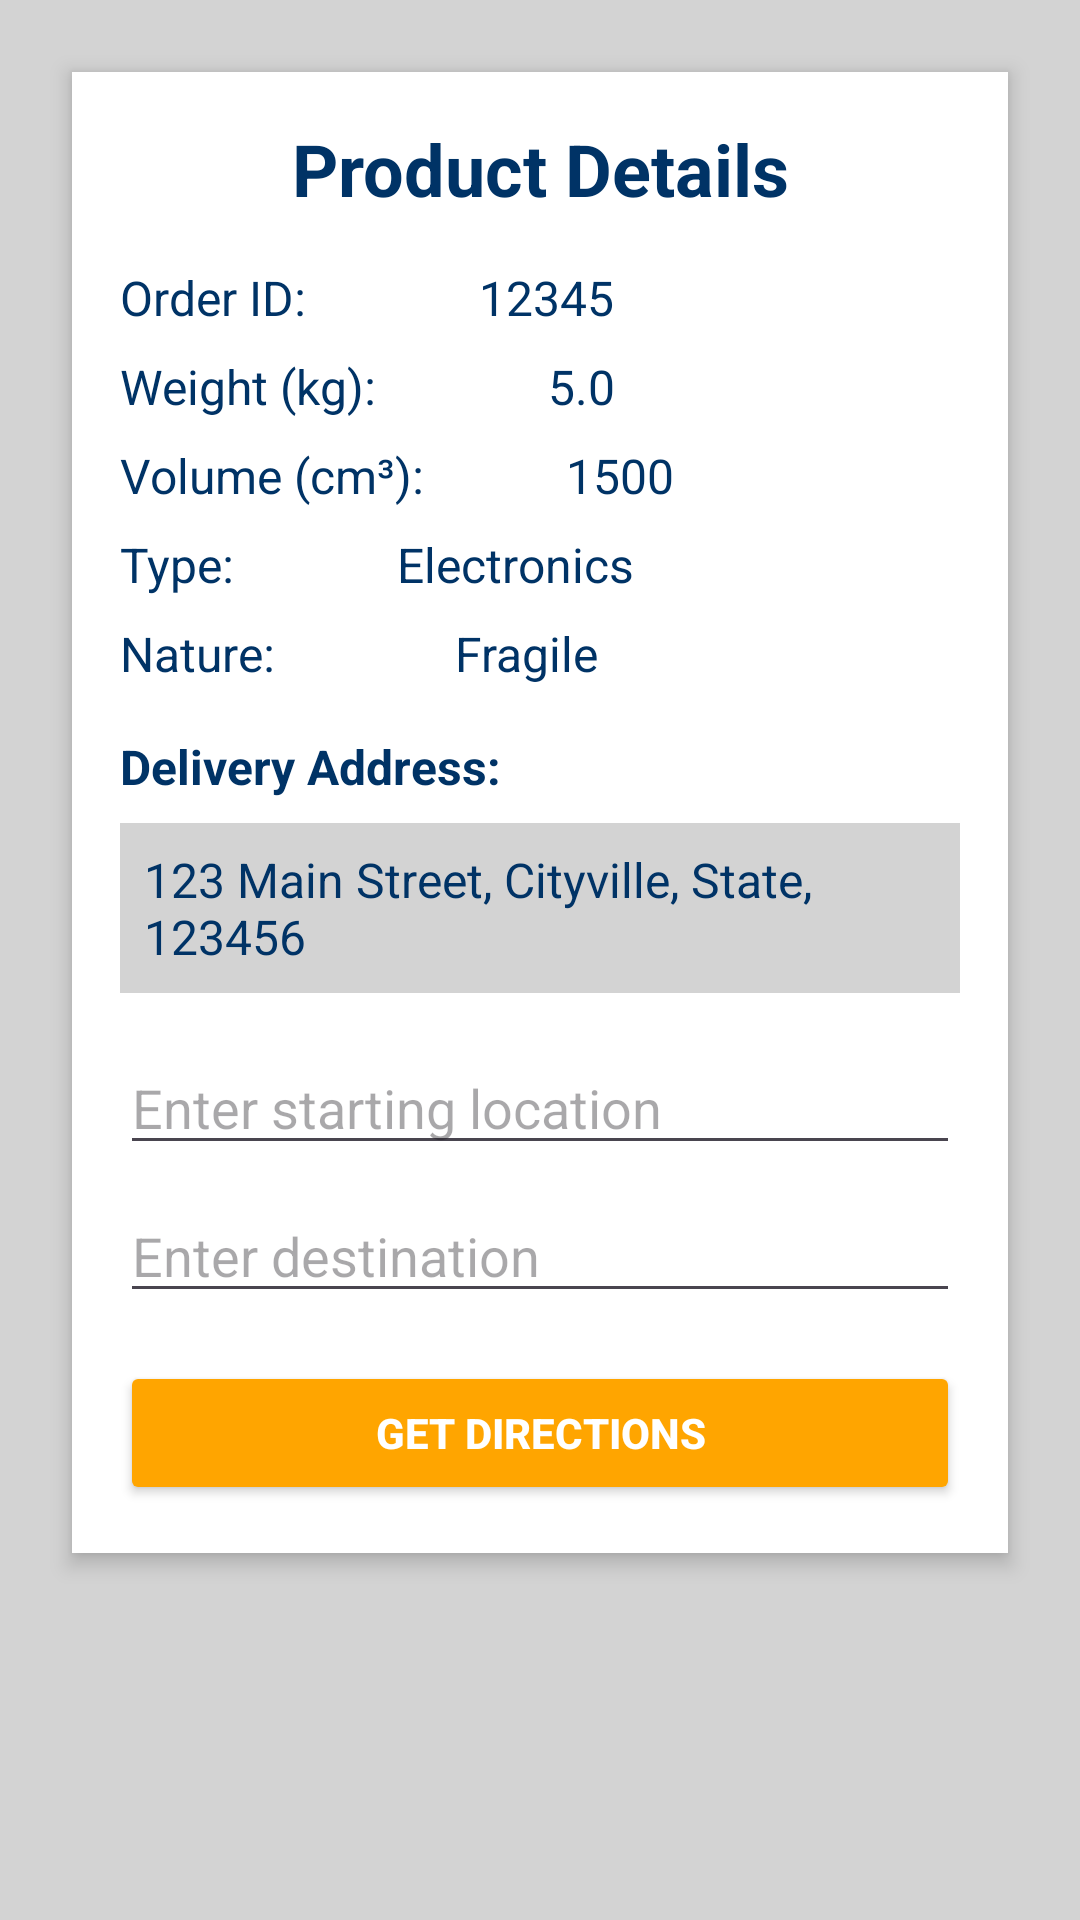

This screen was rendered from an Android layout file. Write that file and the resources it references.
<!-- AndroidManifest.xml: application theme Theme.RapidRoute -->
<!-- res/layout/deliveryagent_activity.xml -->
<?xml version="1.0" encoding="utf-8"?>
<ScrollView
    xmlns:android="http://schemas.android.com/apk/res/android"
    android:layout_width="match_parent"
    android:layout_height="match_parent"
    android:padding="16dp"
    android:background="#D3D3D3">

    <LinearLayout
        android:layout_width="match_parent"
        android:layout_height="wrap_content"
        android:orientation="vertical"
        android:padding="16dp"
        android:background="#FFFFFF"
        android:elevation="4dp"
        android:layout_margin="8dp"
        android:clipToPadding="false">

        
        <TextView
            android:id="@+id/heading"
            android:layout_width="match_parent"
            android:layout_height="wrap_content"
            android:text="Product Details"
            android:textSize="24sp"
            android:textStyle="bold"
            android:gravity="center"
            android:textColor="#003366"
            android:paddingBottom="16dp" />

        
        <LinearLayout
            android:layout_width="match_parent"
            android:layout_height="wrap_content"
            android:orientation="horizontal"
            android:paddingBottom="8dp">

            <TextView
                android:id="@+id/order_id_label"
                android:layout_width="wrap_content"
                android:layout_height="wrap_content"
                android:text="Order ID:"
                android:textSize="16sp"
                android:textColor="#003366"
                android:layout_weight="1" />

            <TextView
                android:id="@+id/order_id"
                android:layout_width="wrap_content"
                android:layout_height="wrap_content"
                android:text="12345"
                android:textSize="16sp"
                android:textColor="#003366"
                android:layout_weight="2" />
        </LinearLayout>

        
        <LinearLayout
            android:layout_width="match_parent"
            android:layout_height="wrap_content"
            android:orientation="horizontal"
            android:paddingBottom="8dp">

            <TextView
                android:id="@+id/weight_label"
                android:layout_width="wrap_content"
                android:layout_height="wrap_content"
                android:text="Weight (kg):"
                android:textSize="16sp"
                android:textColor="#003366"
                android:layout_weight="1" />

            <TextView
                android:id="@+id/weight"
                android:layout_width="wrap_content"
                android:layout_height="wrap_content"
                android:text="5.0"
                android:textSize="16sp"
                android:textColor="#003366"
                android:layout_weight="2" />
        </LinearLayout>

        
        <LinearLayout
            android:layout_width="match_parent"
            android:layout_height="wrap_content"
            android:orientation="horizontal"
            android:paddingBottom="8dp">

            <TextView
                android:id="@+id/volume_label"
                android:layout_width="wrap_content"
                android:layout_height="wrap_content"
                android:text="Volume (cm³):"
                android:textSize="16sp"
                android:textColor="#003366"
                android:layout_weight="1" />

            <TextView
                android:id="@+id/volume"
                android:layout_width="wrap_content"
                android:layout_height="wrap_content"
                android:text="1500"
                android:textSize="16sp"
                android:textColor="#003366"
                android:layout_weight="2" />
        </LinearLayout>

        
        <LinearLayout
            android:layout_width="match_parent"
            android:layout_height="wrap_content"
            android:orientation="horizontal"
            android:paddingBottom="8dp"><TextView
            android:id="@+id/type_label"
            android:layout_width="wrap_content"
            android:layout_height="wrap_content"
            android:text="Type:"
            android:textSize="16sp"
            android:textColor="#003366"
            android:layout_weight="1" />

            <TextView
                android:id="@+id/type"
                android:layout_width="wrap_content"
                android:layout_height="wrap_content"
                android:text="Electronics"
                android:textSize="16sp"
                android:textColor="#003366"
                android:layout_weight="2" />
        </LinearLayout>

        
        <LinearLayout
            android:layout_width="match_parent"
            android:layout_height="wrap_content"
            android:orientation="horizontal"
            android:paddingBottom="16dp">

            <TextView
                android:id="@+id/nature_label"
                android:layout_width="wrap_content"
                android:layout_height="wrap_content"
                android:text="Nature:"
                android:textSize="16sp"
                android:textColor="#003366"
                android:layout_weight="1" />

            <TextView
                android:id="@+id/nature"
                android:layout_width="wrap_content"
                android:layout_height="wrap_content"
                android:text="Fragile"
                android:textSize="16sp"
                android:textColor="#003366"
                android:layout_weight="2" />
        </LinearLayout>

        
        <TextView
            android:id="@+id/address_label"
            android:layout_width="wrap_content"
            android:layout_height="wrap_content"
            android:text="Delivery Address:"
            android:textSize="16sp"
            android:textStyle="bold"
            android:textColor="#003366"
            android:paddingBottom="8dp" />

        <TextView
            android:id="@+id/address"
            android:layout_width="match_parent"
            android:layout_height="wrap_content"
            android:text="123 Main Street, Cityville, State, 123456"
            android:textSize="16sp"
            android:textColor="#003366"
            android:background="#D3D3D3"
            android:padding="8dp"
            android:layout_marginBottom="16dp" />


        
        <EditText
            android:id="@+id/startLocationEditText"
            android:layout_width="match_parent"
            android:layout_height="wrap_content"
            android:hint="Enter starting location" />

        <EditText
            android:id="@+id/endLocationEditText"
            android:layout_width="match_parent"
            android:layout_height="wrap_content"
            android:hint="Enter destination"
            android:layout_marginTop="8dp"/>

        
        <Button
            android:id="@+id/getDirectionsButton"
            android:layout_width="match_parent"
            android:layout_height="wrap_content"
            android:text="Get Directions"
            android:layout_marginTop="16dp"
            android:backgroundTint="#FFA500"
            android:textColor="#FFFFFF"
            android:textStyle="bold"
            android:elevation="4dp"
            android:padding="12dp" />

    </LinearLayout>
</ScrollView>
<!-- resources referenced by this layout -->
<resources>
  <style name="Theme.RapidRoute" parent="Base.Theme.RapidRoute" />
  <style name="Base.Theme.RapidRoute" parent="Theme.Material3.DayNight.NoActionBar">
          
          
      </style>
</resources>
